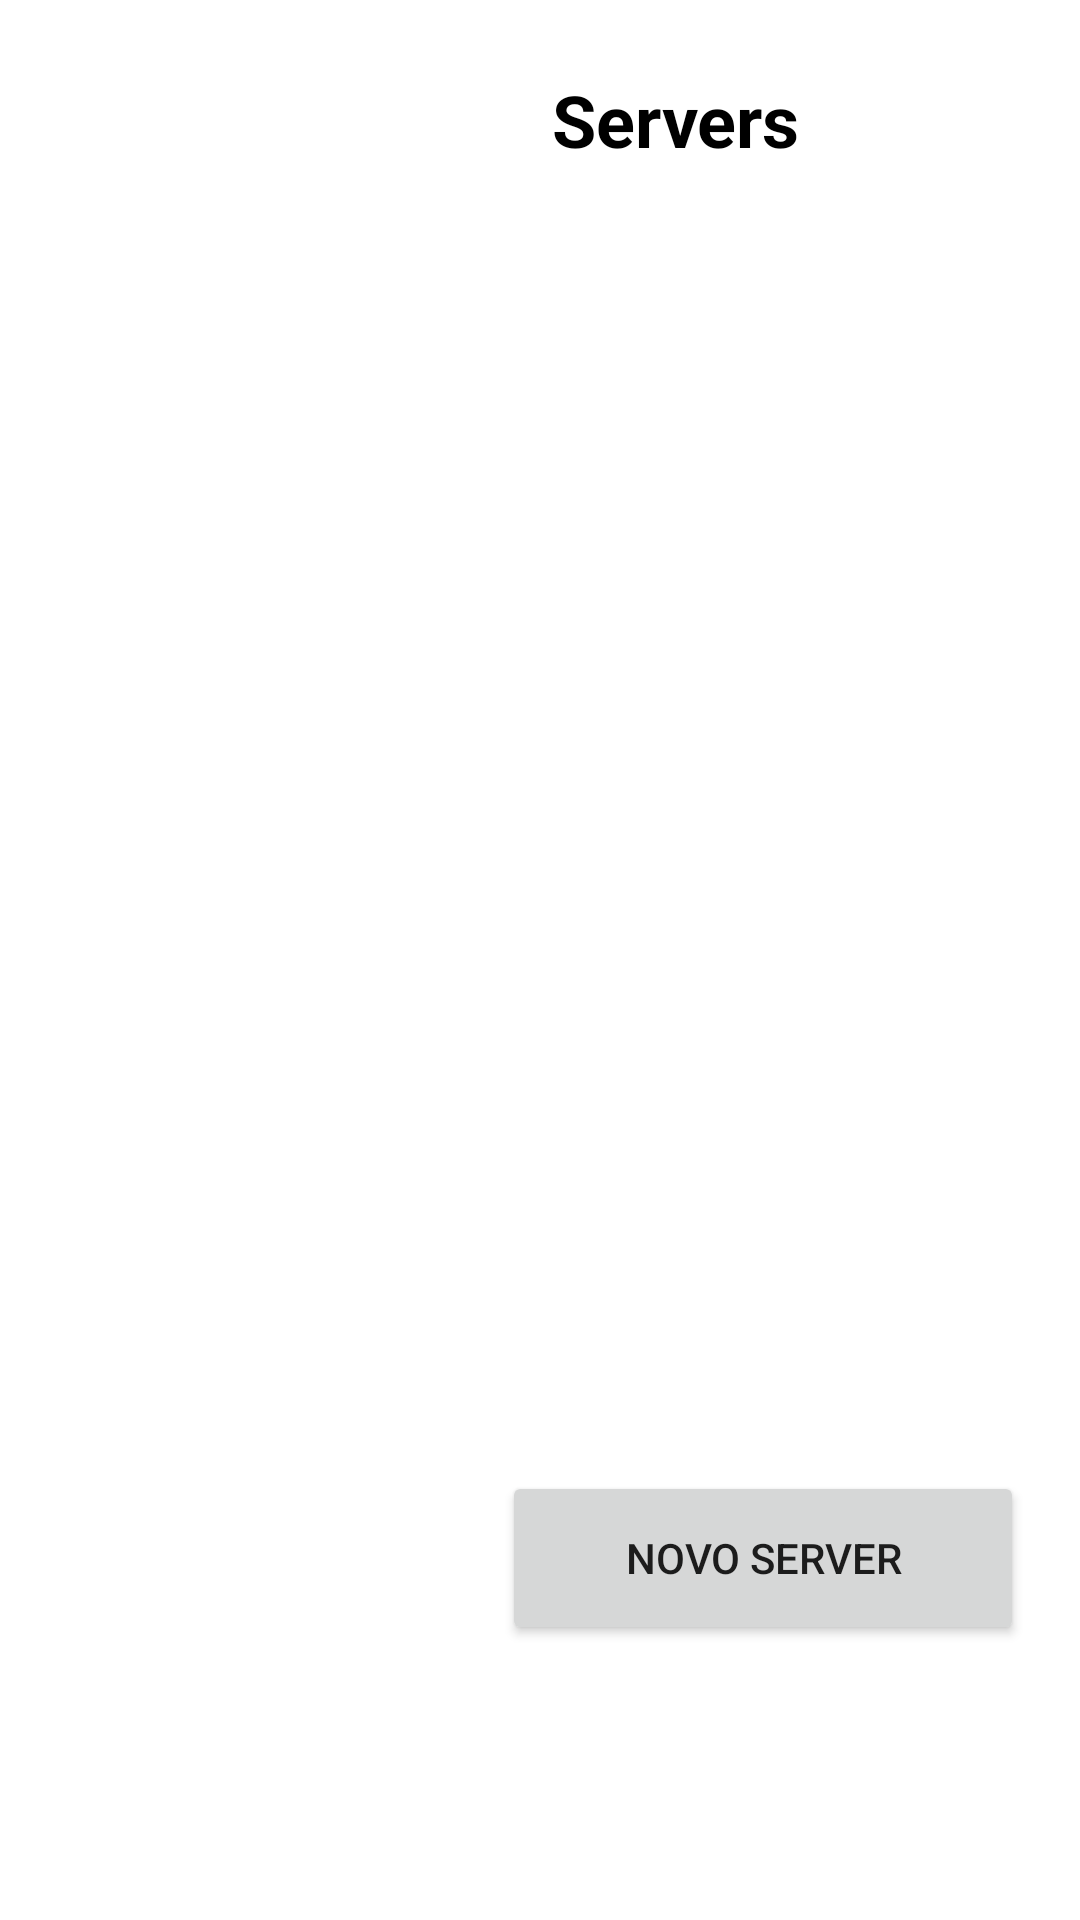

Reconstruct the res/layout file that produces this screen, plus the resources it refers to.
<!-- AndroidManifest.xml: application theme Theme.Zoom -->
<!-- res/layout/fragment_server.xml -->
<?xml version="1.0" encoding="utf-8"?>

<androidx.constraintlayout.widget.ConstraintLayout xmlns:android="http://schemas.android.com/apk/res/android"
    xmlns:app="http://schemas.android.com/apk/res-auto"
    xmlns:tools="http://schemas.android.com/tools"
    android:layout_width="match_parent"
    android:layout_height="match_parent"
    tools:context=".ui.server.ServersFragment">
    <LinearLayout
        android:layout_width="match_parent"
        android:layout_height="wrap_content"
        android:orientation="vertical"
        tools:ignore="MissingConstraints">

        <LinearLayout
            android:layout_width="match_parent"
            android:layout_height="match_parent"
            >

            <ImageView
                android:id="@+id/users"
                android:layout_width="80dp"
                android:layout_height="80dp"
                android:layout_marginLeft="20dp"
                android:src="@drawable/users" />

            <TextView
                android:id="@+id/textserver"
                android:layout_width="200dp"
                android:layout_height="40dp"
                android:layout_marginLeft="25dp"
                android:layout_marginTop="20dp"
                android:gravity="center"
                android:text="Servers"
                android:textColor="#000000"
                android:textSize="24dp"
                android:textStyle="bold"
                app:layout_constraintEnd_toEndOf="@id/users" />

        </LinearLayout>

            <LinearLayout
                android:layout_width="match_parent"
                android:layout_height="600dp"
                android:layout_marginTop="30dp"
                app:layout_constraintBottom_toBottomOf="parent"
                app:layout_constraintEnd_toEndOf="parent"
                app:layout_constraintHorizontal_bias="0.424"
                app:layout_constraintStart_toStartOf="parent"
                app:layout_constraintTop_toTopOf="parent"
                app:layout_constraintVertical_bias="0.169">

                <ListView
                    android:layout_marginLeft="20dp"
                    android:layout_marginRight="20dp"
                    android:layout_width="wrap_content"
                    android:layout_height="match_parent"
                    android:id="@+id/serverslist"></ListView>

        </LinearLayout>
    </LinearLayout>
    <Button
        android:id="@+id/buttonserver"
        android:layout_width="174dp"
        android:layout_height="58dp"
        android:text="Novo Server"
        android:textSize="14dp"
        android:layout_marginBottom="70dp"
        app:layout_constraintBottom_toBottomOf="parent"
        app:layout_constraintEnd_toEndOf="parent"
        app:layout_constraintHorizontal_bias="0.899"
        app:layout_constraintStart_toStartOf="parent"
        app:layout_constraintTop_toTopOf="parent"
        app:layout_constraintVertical_bias="0.958"
        />
</androidx.constraintlayout.widget.ConstraintLayout>
<!-- resources referenced by this layout -->
<resources>
  <style name="Theme.Zoom" parent="Theme.MaterialComponents.DayNight.DarkActionBar">
          
          <item name="colorPrimary">@color/purple_500</item>
          <item name="colorPrimaryVariant">@color/purple_700</item>
          <item name="colorOnPrimary">@color/white</item>
          
          <item name="colorSecondary">@color/teal_200</item>
          <item name="colorSecondaryVariant">@color/teal_700</item>
          <item name="colorOnSecondary">@color/black</item>
          
          <item name="android:statusBarColor" tools:targetApi="l">?attr/colorPrimaryVariant</item>
          
      </style>
  <!-- not gathered from this repository: default colours our renderer supplied (Android Studio template values) -->
  <color name="purple_500">#FF6200EE</color>
  <color name="purple_700">#FF3700B3</color>
  <color name="teal_200">#FF03DAC5</color>
  <color name="teal_700">#FF018786</color>
  <color name="black">#FF000000</color>
  <color name="white">#FFFFFFFF</color>
</resources>
